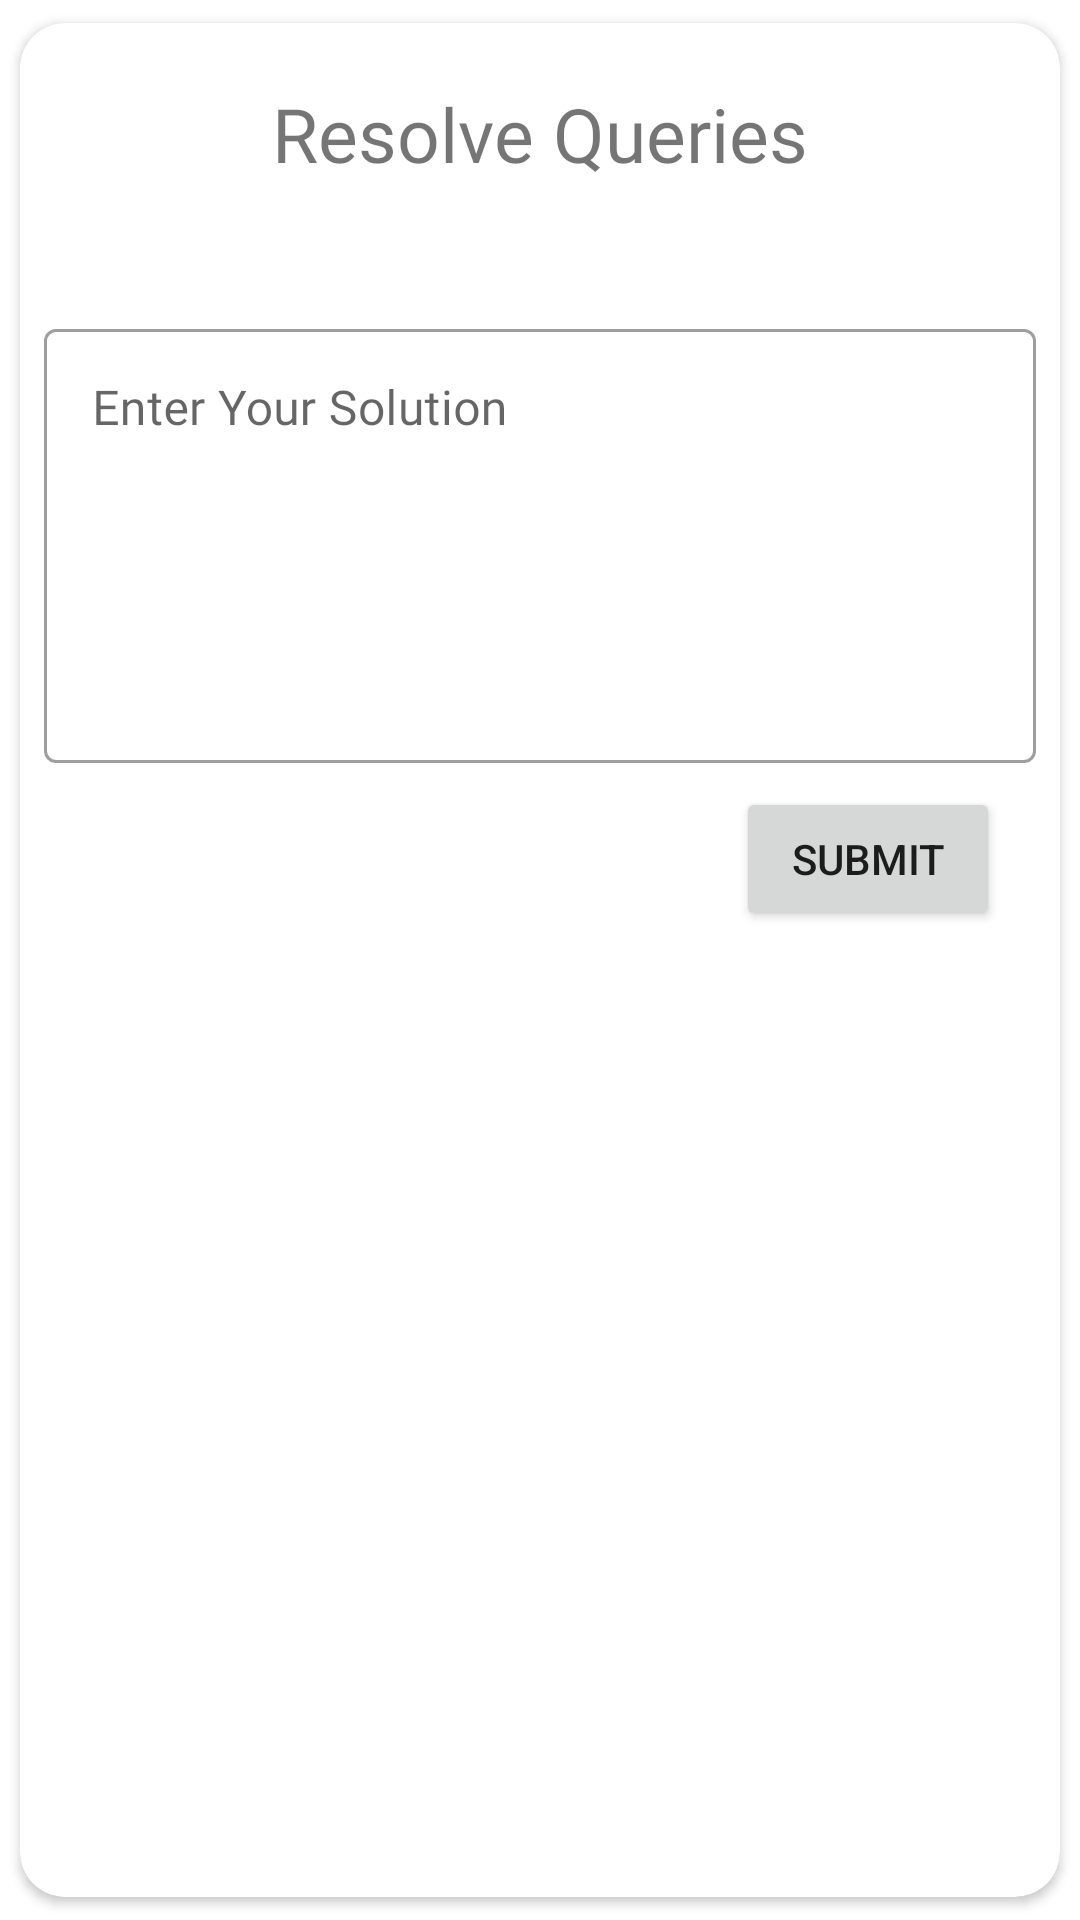

Write the Android layout XML for this screen, with the resource values it uses.
<!-- AndroidManifest.xml: application theme AppTheme -->
<!-- res/layout/activity_resolve_queries_doctor.xml -->
<?xml version="1.0" encoding="utf-8"?>
<androidx.cardview.widget.CardView
    android:layout_width="match_parent"
    android:layout_height="wrap_content"
    xmlns:app="http://schemas.android.com/apk/res-auto"
    app:cardCornerRadius="15dp"
    android:layout_margin="15dp"
    android:id="@+id/askedQuestionCard"
    app:cardUseCompatPadding="true"
    android:padding="10dp"
    xmlns:android="http://schemas.android.com/apk/res/android">
    <RelativeLayout
        android:layout_width="match_parent"
        android:layout_height="match_parent">
        <TextView
            android:layout_width="wrap_content"
            android:layout_height="wrap_content"
            android:text="Resolve Queries"
            android:textSize="25sp"
            android:layout_marginTop="20dp"
            android:id="@+id/resolverQueriesTitle"
            android:fontFamily="@font/nunito_sans_semibold"
            android:layout_centerHorizontal="true"/>
        <TextView
            android:layout_width="match_parent"
            android:layout_height="wrap_content"
            android:layout_margin="8dp"
            android:fontFamily="@font/nunito_sans_semibold"
            android:layout_below="@+id/resolverQueriesTitle"
            android:id="@+id/ResolveText"/>
        <com.google.android.material.textfield.TextInputLayout
            android:id="@+id/AnsweredQuestionLayout"
            style="@style/Widget.MaterialComponents.TextInputLayout.OutlinedBox"
            android:layout_width="match_parent"
            android:layout_height="150dp"
            android:layout_below="@+id/ResolveText"
            app:counterMaxLength="200"
            app:counterEnabled="true"
            android:layout_margin="8dp">
            <com.google.android.material.textfield.TextInputEditText
                android:id="@+id/submitDoctor"
                android:layout_width="match_parent"
                android:gravity="start"
                android:layout_height="match_parent"
                android:maxLength="200"
                android:fontFamily="@font/overpass_semibold"
                android:hint="Enter Your Solution "
                android:inputType="text"/>
        </com.google.android.material.textfield.TextInputLayout>
        <Button
            android:layout_width="wrap_content"
            android:layout_height="wrap_content"
            android:text="submit"
            android:id="@+id/submitQuestionAnswered"
            android:layout_below="@id/AnsweredQuestionLayout"
            android:layout_alignParentEnd="true"
            android:layout_marginEnd="20dp"
            android:layout_marginBottom="10dp"/>
    </RelativeLayout>
</androidx.cardview.widget.CardView>
<!-- resources referenced by this layout -->
<resources>
  <style name="AppTheme" parent="Theme.MaterialComponents.Light.NoActionBar">
          
          <item name="colorPrimary">@color/colorPrimary</item>
          <item name="colorPrimaryDark">@color/colorPrimaryDark</item>
          <item name="colorAccent">@color/colorAccent</item>
      </style>
  <color name="colorPrimary">#8f7cb5</color>
  <color name="colorPrimaryDark">#39295a</color>
  <color name="colorAccent">#D81B60</color>
</resources>
